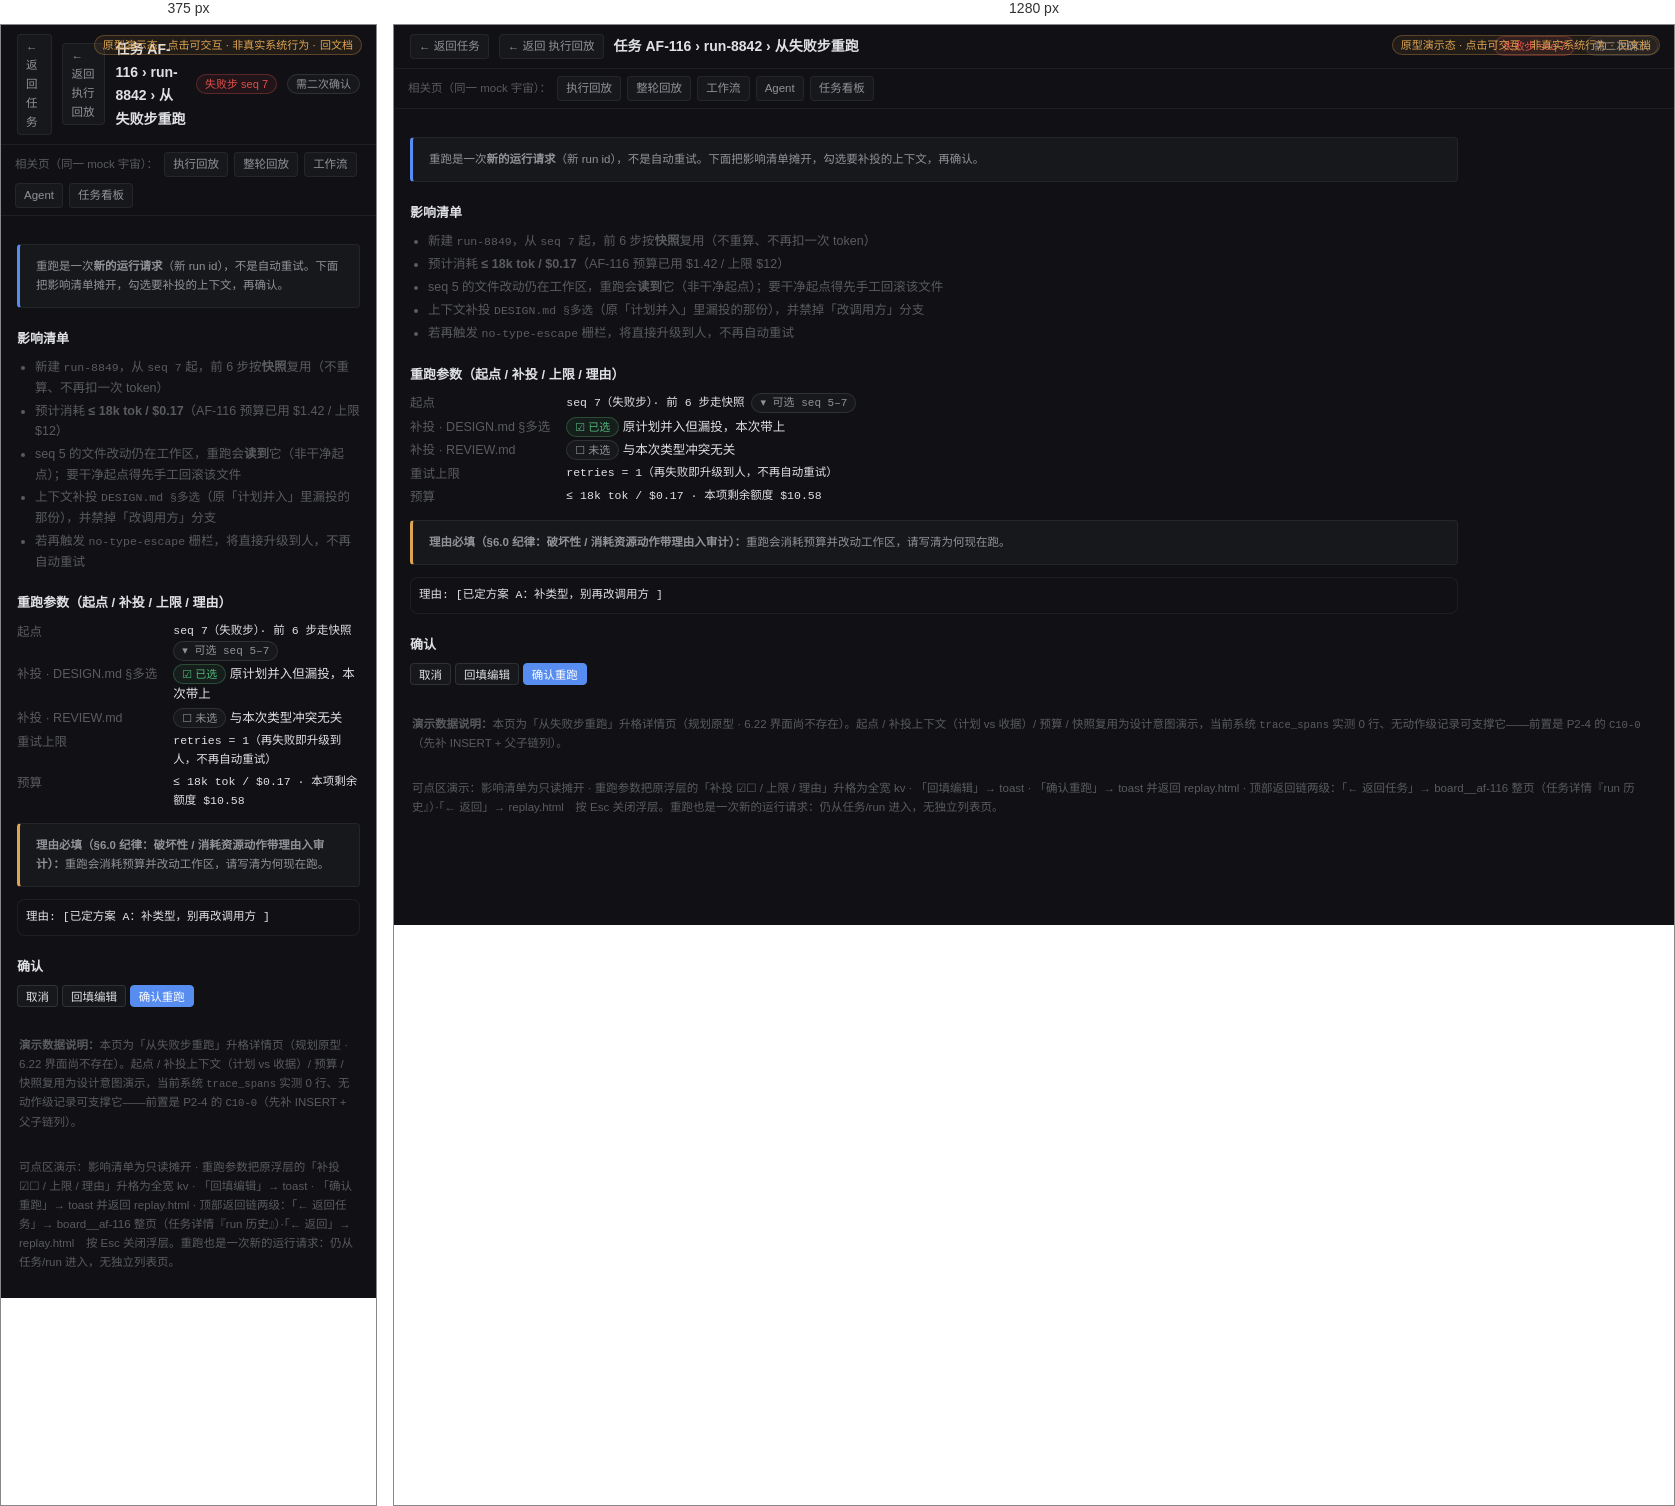
Rendered at 375 px and 1280 px, left to right.

<!-- file: replay__rerun.html -->
<!doctype html><html lang="zh"><head><meta charset="utf-8"><meta name="viewport" content="width=device-width,initial-scale=1">
<title>从失败步重跑 run-8842 · 执行回放 · AgentFlow 原型</title><link rel="stylesheet" href="assets/base.css">
<script src="assets/sprite.js" defer></script><script src="assets/proto.js" defer></script>
<style>html,body{background:var(--bg-main)}.demo-badge{position:fixed;top:10px;right:14px;z-index:80}
.proto{margin:0 18px var(--s5);border-left:0;border-right:0;border-bottom:0}
.proto-note{padding:0 18px;margin-top:14px}</style></head><body>
<span class="chip warn demo-badge">原型演示态 · 点击可交互 · 非真实系统行为 · <a href="../PRODUCT-DESIGN.html#p22" style="color:inherit">回文档</a></span>
<div class="detail-top"><span class="pill" data-click data-goto="board__af-116.html">← 返回任务</span><span class="pill" data-back="replay.html" data-click>← 返回 执行回放</span><span class="crumb"><b>任务 AF-116 › run-8842 › 从失败步重跑</b></span><span class="chip bad">失败步 seq 7</span><span class="chip">需二次确认</span></div>
<div class="relbar"><span>相关页（同一 mock 宇宙）：</span><span class="pill" data-goto="replay.html">执行回放</span><span class="pill" data-goto="replay__run.html">整轮回放</span><span class="pill" data-goto="workflows.html">工作流</span><span class="pill" data-goto="agent-detail.html">Agent</span><span class="pill" data-goto="board.html">任务看板</span></div>
<div class="detail-body">
<div class="callout"><p class="tiny" style="margin:0">重跑是一次<b>新的运行请求</b>（新 run id），不是自动重试。下面把影响清单摊开，勾选要补投的上下文，再确认。</p></div>
<h4 class="blk">影响清单</h4>
<ul class="small dim" style="margin:0;padding-left:18px">
<li>新建 <span class="mono">run-8849</span>，从 <span class="mono">seq 7</span> 起，前 6 步按<b>快照</b>复用（不重算、不再扣一次 token）</li>
<li>预计消耗 <b>≤ 18k tok / $0.17</b>（AF-116 预算已用 $1.42 / 上限 $12）</li>
<li>seq 5 的文件改动仍在工作区，重跑会<b>读到</b>它（非干净起点）；要干净起点得先手工回滚该文件</li>
<li>上下文补投 <span class="mono">DESIGN.md §多选</span>（原「计划并入」里漏投的那份），并禁掉「改调用方」分支</li>
<li>若再触发 <span class="mono">no-type-escape</span> 栅栏，将直接升级到人，不再自动重试</li>
</ul>
<h4 class="blk">重跑参数（起点 / 补投 / 上限 / 理由）</h4>
<dl class="kv"><dt>起点</dt><dd class="mono">seq 7（失败步）· 前 6 步走快照 <span class="chip">▾ 可选 seq 5–7</span></dd><dt>补投 · DESIGN.md §多选</dt><dd><span class="chip ok">☑ 已选</span> 原计划并入但漏投，本次带上</dd><dt>补投 · REVIEW.md</dt><dd><span class="chip">☐ 未选</span> 与本次类型冲突无关</dd><dt>重试上限</dt><dd class="mono">retries = 1（再失败即升级到人，不再自动重试）</dd><dt>预算</dt><dd class="mono">≤ 18k tok / $0.17 · 本项剩余额度 $10.58</dd></dl>
<div class="callout warn"><p class="tiny" style="margin:0"><b>理由必填（§6.0 纪律：破坏性 / 消耗资源动作带理由入审计）：</b>重跑会消耗预算并改动工作区，请写清为何现在跑。</p></div>
<pre class="mono tiny" style="background:var(--bg-main);border:1px solid var(--border);border-radius:8px;padding:8px">理由: [已定方案 A：补类型，别再改调用方 ]</pre>
<h4 class="blk">确认</h4>
<p><button class="btn sm" data-back="replay.html" data-click>取消</button> <button class="btn sm" data-toast="已改为「回填原入参自己跑」——高级表单已打开（演示）">回填编辑</button> <button class="btn sm primary" data-toast="run-8849 已入队（从 seq 7 · 携补投上下文）· 审计 run:rerun_from_step · 记 AF-116 时间线（演示）" data-back="replay.html">确认重跑</button></p>
</div>
<div class="drawer-mask" id="drawer-mask"></div><div class="modal-mask" id="modal-mask"></div><div id="toast"></div>
<p class="tiny dim" style="padding:0 18px"><b>演示数据说明：</b>本页为「从失败步重跑」升格详情页（规划原型 · 6.22 界面尚不存在）。起点 / 补投上下文（计划 vs 收据）/ 预算 / 快照复用为设计意图演示，当前系统 <span class="mono">trace_spans</span> 实测 0 行、无动作级记录可支撑它——前置是 P2-4 的 <span class="mono">C10-0</span>（先补 INSERT + 父子链列）。</p>
<p class="tiny dim" style="padding:14px 18px">可点区演示：影响清单为只读摊开 · 重跑参数把原浮层的「补投 ☑☐ / 上限 / 理由」升格为全宽 kv · 「回填编辑」→ toast · 「确认重跑」→ toast 并返回 replay.html · 顶部返回链两级：「← 返回任务」→ board__af-116 整页（任务详情『run 历史』）·「← 返回」→ replay.html　按 Esc 关闭浮层。重跑也是一次新的运行请求：仍从任务/run 进入，无独立列表页。</p>
</body></html>


/* @media block from assets/base.css */
@media (max-width:1040px){
  .doc-shell{grid-template-columns:minmax(0,1fr)}
  .doc-nav{position:static;height:auto;border-right:0;border-bottom:1px solid var(--border)}
  .doc-main{padding:var(--s4)}
  .g3,.g4{grid-template-columns:repeat(2,minmax(0,1fr))}
}